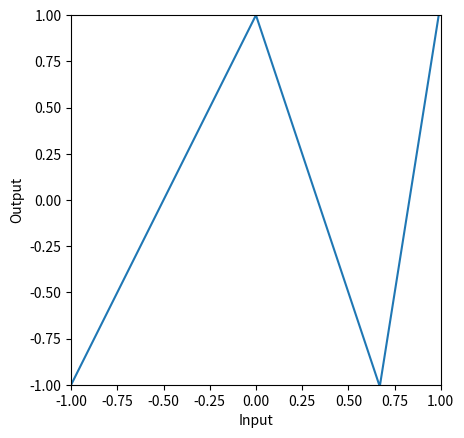
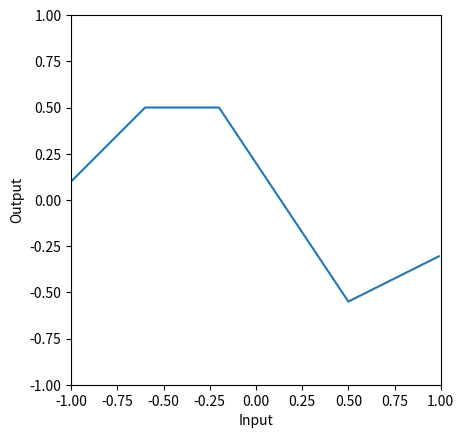
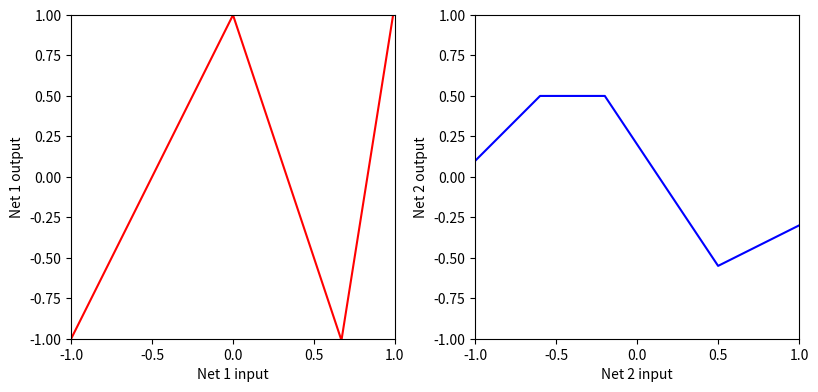
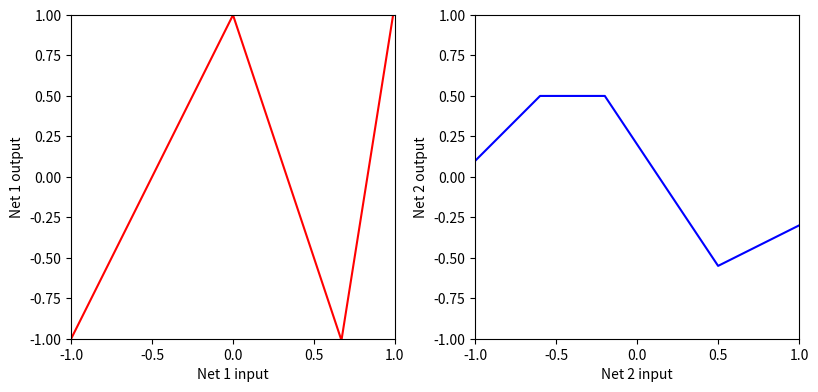
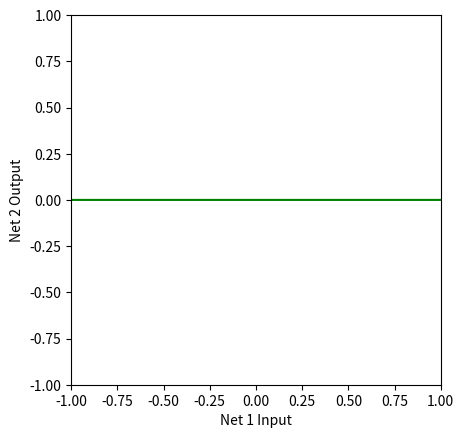
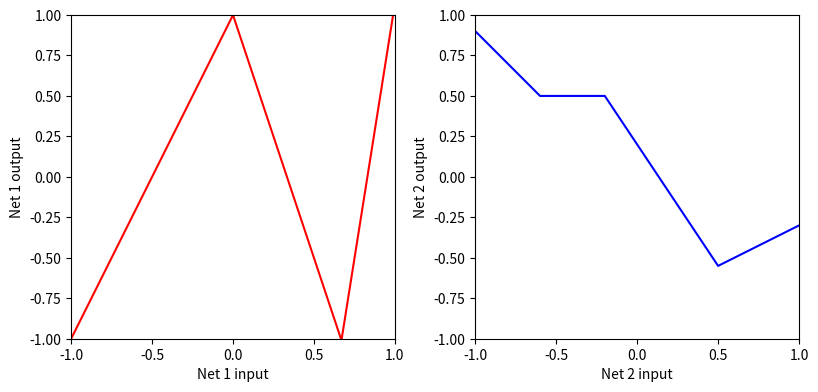
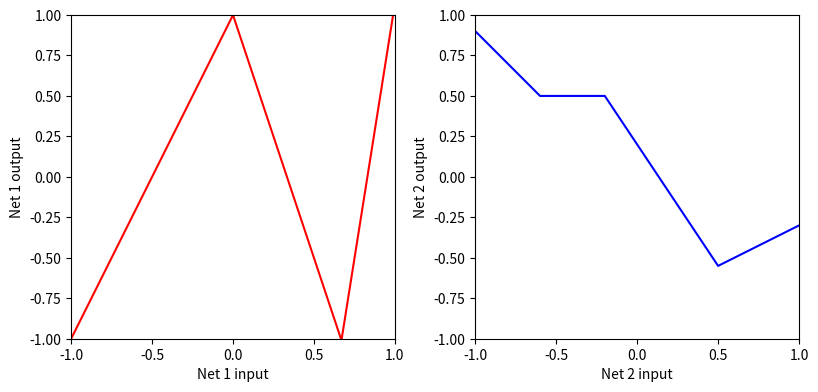
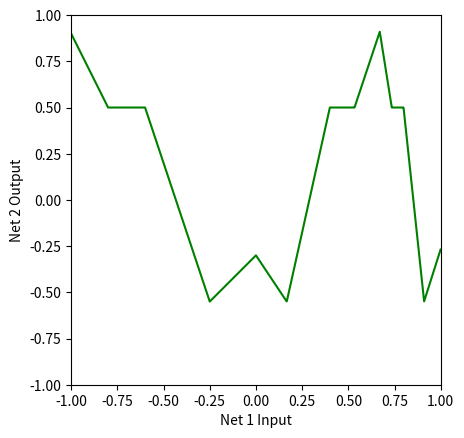
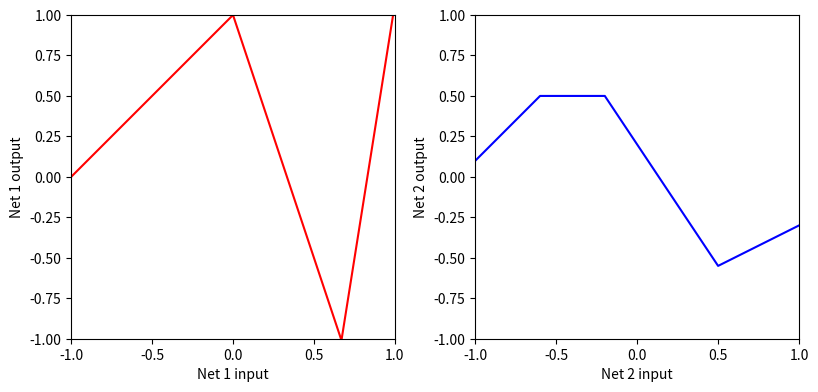
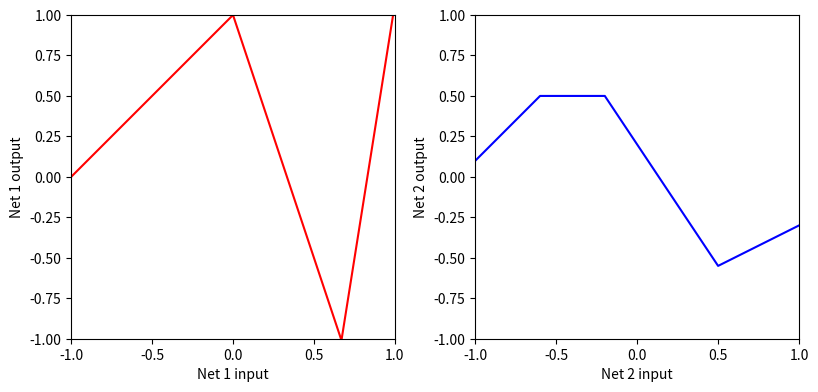
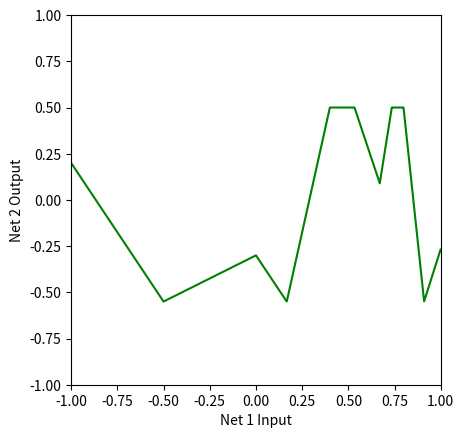
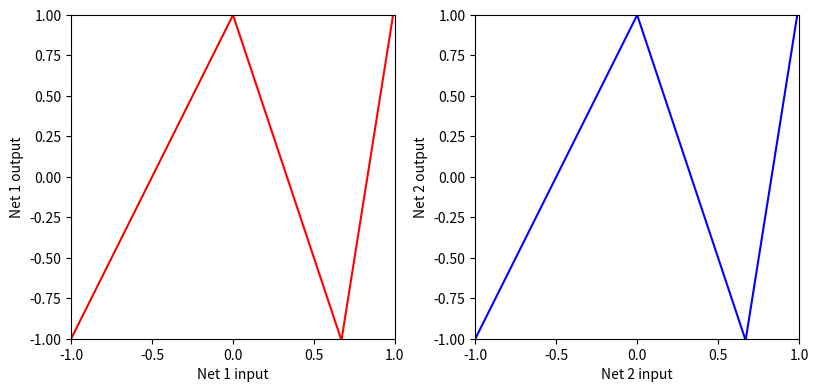
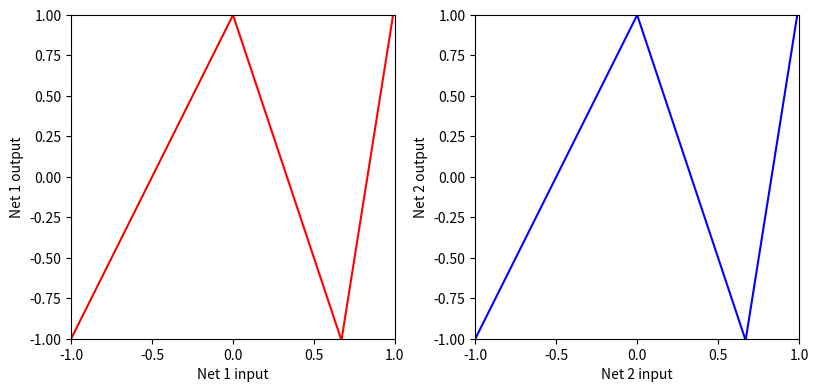
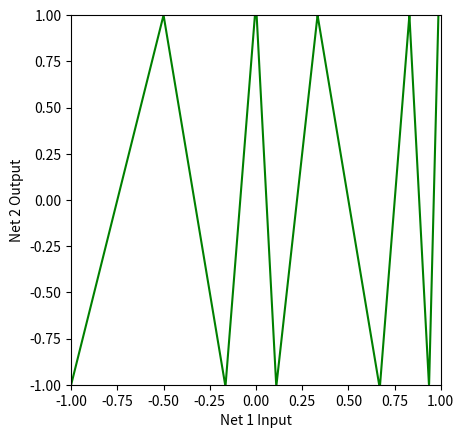
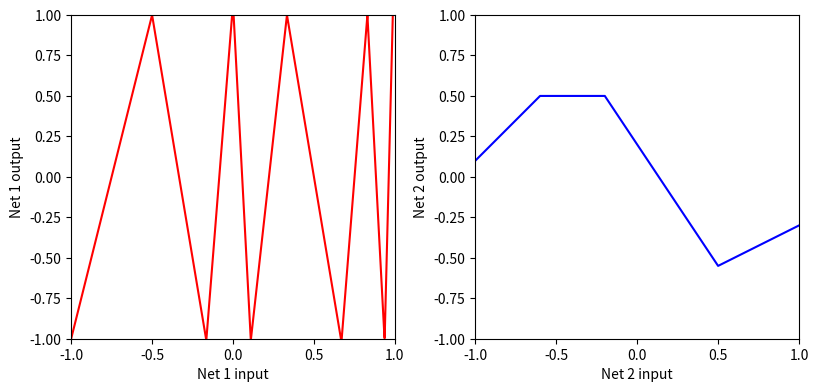
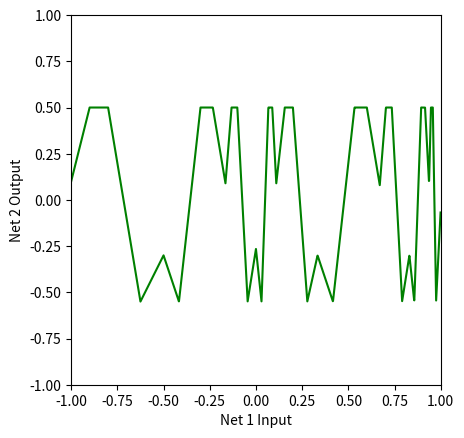

Reproduce these figures in Python, in order.
# Imports math library
import numpy as np
# Imports plotting library
import matplotlib.pyplot as plt

# Define the Rectified Linear Unit (ReLU) function
def ReLU(preactivation):
  activation = preactivation.clip(0.0)
  return activation

# Define a shallow neural network with, one input, one output, and three hidden units
def shallow_1_1_3(x, activation_fn, phi_0,phi_1,phi_2,phi_3, theta_10, theta_11, theta_20, theta_21, theta_30, theta_31):
  # Initial lines
  pre_1 = theta_10 + theta_11 * x
  pre_2 = theta_20 + theta_21 * x
  pre_3 = theta_30 + theta_31 * x
  # Activation functions
  act_1 = activation_fn(pre_1)
  act_2 = activation_fn(pre_2)
  act_3 = activation_fn(pre_3)
  # Weight activations
  w_act_1 = phi_1 * act_1
  w_act_2 = phi_2 * act_2
  w_act_3 = phi_3 * act_3
  # Combine weighted activation and add y offset
  y = phi_0 + w_act_1 + w_act_2 + w_act_3
  # Return everything we have calculated
  return y, pre_1, pre_2, pre_3, act_1, act_2, act_3, w_act_1, w_act_2, w_act_3

# # Plot the shallow neural network.  We'll assume input in is range [-1,1] and output [-1,1]
# If the plot_all flag is set to true, then we'll plot all the intermediate stages as in Figure 3.3 
def plot_neural(x, y, pre_1, pre_2, pre_3, act_1, act_2, act_3, w_act_1, w_act_2, w_act_3, plot_all=False, x_data=None, y_data=None):

  # Plot intermediate plots if flag set
  if plot_all:
    fig, ax = plt.subplots(3,3)
    fig.set_size_inches(8.5, 8.5)
    fig.tight_layout(pad=3.0)
    ax[0,0].plot(x,pre_1,'r-'); ax[0,0].set_ylabel('Preactivation')
    ax[0,1].plot(x,pre_2,'b-'); ax[0,1].set_ylabel('Preactivation')
    ax[0,2].plot(x,pre_3,'g-'); ax[0,2].set_ylabel('Preactivation')
    ax[1,0].plot(x,act_1,'r-'); ax[1,0].set_ylabel('Activation')
    ax[1,1].plot(x,act_2,'b-'); ax[1,1].set_ylabel('Activation')
    ax[1,2].plot(x,act_3,'g-'); ax[1,2].set_ylabel('Activation')
    ax[2,0].plot(x,w_act_1,'r-'); ax[2,0].set_ylabel('Weighted Act')
    ax[2,1].plot(x,w_act_2,'b-'); ax[2,1].set_ylabel('Weighted Act')
    ax[2,2].plot(x,w_act_3,'g-'); ax[2,2].set_ylabel('Weighted Act')

    for plot_y in range(3):
      for plot_x in range(3):
        ax[plot_y,plot_x].set_xlim([-1,1]);ax[plot_x,plot_y].set_ylim([-1,1])
        ax[plot_y,plot_x].set_aspect(1.0)
      ax[2,plot_y].set_xlabel('Input, $x$');
    plt.show()

  fig, ax = plt.subplots()
  ax.plot(x,y)
  ax.set_xlabel('Input'); ax.set_ylabel('Output')
  ax.set_xlim([-1,1]);ax.set_ylim([-1,1])
  ax.set_aspect(1.0)
  if x_data is not None:
    ax.plot(x_data, y_data, 'mo')
    for i in range(len(x_data)):
      ax.plot(x_data[i], y_data[i],)
  plt.show()

# Now lets define some parameters and run the first neural network
n1_theta_10 = 0.0   ; n1_theta_11 = -1.0
n1_theta_20 = 0     ; n1_theta_21 = 1.0
n1_theta_30 = -0.67 ; n1_theta_31 =  1.0
n1_phi_0 = 1.0; n1_phi_1 = -2.0; n1_phi_2 = -3.0; n1_phi_3 = 9.3

# Define a range of input values
n1_in = np.arange(-1,1,0.01)

# We run the neural network for each of these input values
n1_out, pre_1, pre_2, pre_3, act_1, act_2, act_3, w_act_1, w_act_2, w_act_3 = \
    shallow_1_1_3(n1_in, ReLU, n1_phi_0, n1_phi_1, n1_phi_2, n1_phi_3, n1_theta_10, n1_theta_11, n1_theta_20, n1_theta_21, n1_theta_30, n1_theta_31)
# And then plot it
plot_neural(n1_in, n1_out, pre_1, pre_2, pre_3, act_1, act_2, act_3, w_act_1, w_act_2, w_act_3, plot_all=False)

# Now lets define some parameters and run the second neural network
n2_theta_10 =  -0.6 ; n2_theta_11 = -1.0
n2_theta_20 =  0.2  ; n2_theta_21 = 1.0
n2_theta_30 =  -0.5  ; n2_theta_31 =  1.0
n2_phi_0 = 0.5; n2_phi_1 = -1.0; n2_phi_2 = -1.5; n2_phi_3 = 2.0

# Define a range of input values
n2_in = np.arange(-1,1,0.01)

# We run the neural network for each of these input values
n2_out, pre_1, pre_2, pre_3, act_1, act_2, act_3, w_act_1, w_act_2, w_act_3 = \
    shallow_1_1_3(n2_in, ReLU, n2_phi_0, n2_phi_1, n2_phi_2, n2_phi_3, n2_theta_10, n2_theta_11, n2_theta_20, n2_theta_21, n2_theta_30, n2_theta_31)
# And then plot it
plot_neural(n2_in, n2_out, pre_1, pre_2, pre_3, act_1, act_2, act_3, w_act_1, w_act_2, w_act_3, plot_all=False)

# # Plot two shallow neural networks and the composition of the two   
def plot_neural_two_components(x_in, net1_out, net2_out, net12_out=None):

  # Plot the two networks separately
  fig, ax = plt.subplots(1,2)
  fig.set_size_inches(8.5, 8.5)
  fig.tight_layout(pad=3.0)
  ax[0].plot(x_in, net1_out,'r-')
  ax[0].set_xlabel('Net 1 input'); ax[0].set_ylabel('Net 1 output')
  ax[0].set_xlim([-1,1]);ax[0].set_ylim([-1,1])
  ax[0].set_aspect(1.0)
  ax[1].plot(x_in, net2_out,'b-')
  ax[1].set_xlabel('Net 2 input'); ax[1].set_ylabel('Net 2 output')
  ax[1].set_xlim([-1,1]);ax[1].set_ylim([-1,1])
  ax[1].set_aspect(1.0)
  plt.show()

  if net12_out is not None:
    # Plot their composition
    fig, ax = plt.subplots()
    ax.plot(x_in ,net12_out,'g-')
    ax.set_xlabel('Net 1 Input'); ax.set_ylabel('Net 2 Output')
    ax.set_xlim([-1,1]);ax.set_ylim([-1,1])
    ax.set_aspect(1.0)
    plt.show()

# Display the two inputs
x = np.arange(-1,1,0.001)
# We run the first  and second neural networks for each of these input values
net1_out, *_ = shallow_1_1_3(x, ReLU, n1_phi_0, n1_phi_1, n1_phi_2, n1_phi_3, n1_theta_10, n1_theta_11, n1_theta_20, n1_theta_21, n1_theta_30, n1_theta_31)
net2_out, *_ = shallow_1_1_3(x, ReLU, n2_phi_0, n2_phi_1, n2_phi_2, n2_phi_3, n2_theta_10, n2_theta_11, n2_theta_20, n2_theta_21, n2_theta_30, n2_theta_31)
# Plot both graphs
plot_neural_two_components(x, net1_out, net2_out)

# TODO 
# Take a piece of paper and draw what you think will happen when we feed the 
# output of the first network into the second one.  Draw the relationship between
# the input of the first network and the output of the second one.

# Now let's see if your predictions were right 

# TODO feed the output of first network into second network (replace this line)
net12_out = np.zeros_like(x)
# Plot all three graphs
plot_neural_two_components(x, net1_out, net2_out, net12_out)

# Now we'll change things a up a bit.  What happens if we change the second network? (note the *-1 change)
net1_out, *_ = shallow_1_1_3(x, ReLU, n1_phi_0, n1_phi_1, n1_phi_2, n1_phi_3, n1_theta_10, n1_theta_11, n1_theta_20, n1_theta_21, n1_theta_30, n1_theta_31)
net2_out, *_ = shallow_1_1_3(x, ReLU, n2_phi_0, n2_phi_1*-1, n2_phi_2, n2_phi_3, n2_theta_10, n2_theta_11, n2_theta_20, n2_theta_21, n2_theta_30, n2_theta_31)
plot_neural_two_components(x, net1_out, net2_out)

# TODO 
# Take a piece of paper and draw what you think will happen when we feed the 
# output of the first network into the second one now that we have changed it.  Draw the relationship between
# the input of the first network and the output of the second one.

# When you have a prediction, run this code to see if you were right
net12_out, *_ = shallow_1_1_3(net1_out, ReLU, n2_phi_0, n2_phi_1*-1, n2_phi_2, n2_phi_3, n2_theta_10, n2_theta_11, n2_theta_20, n2_theta_21, n2_theta_30, n2_theta_31)
plot_neural_two_components(x, net1_out, net2_out, net12_out)

# Let's change things again.  What happens if we change the firsrt network? (note the changes)
net1_out, *_ = shallow_1_1_3(x, ReLU, n1_phi_0, n1_phi_1*0.5, n1_phi_2, n1_phi_3, n1_theta_10, n1_theta_11, n1_theta_20, n1_theta_21, n1_theta_30, n1_theta_31)
net2_out, *_ = shallow_1_1_3(x, ReLU, n2_phi_0, n2_phi_1, n2_phi_2, n2_phi_3, n2_theta_10, n2_theta_11, n2_theta_20, n2_theta_21, n2_theta_30, n2_theta_31)
plot_neural_two_components(x, net1_out, net2_out)

# TODO 
# Take a piece of paper and draw what you think will happen when we feed the 
# output of the first network now we have changed it into the original second network.  Draw the relationship between
# the input of the first network and the output of the second one.

# When you have a prediction, run this code to see if you were right
net12_out, *_ = shallow_1_1_3(net1_out, ReLU, n2_phi_0, n2_phi_1, n2_phi_2, n2_phi_3, n2_theta_10, n2_theta_11, n2_theta_20, n2_theta_21, n2_theta_30, n2_theta_31)
plot_neural_two_components(x, net1_out, net2_out, net12_out)

# Let's change things again.  What happens if the first network and second networks are the same?
net1_out, *_ = shallow_1_1_3(x, ReLU, n1_phi_0, n1_phi_1, n1_phi_2, n1_phi_3, n1_theta_10, n1_theta_11, n1_theta_20, n1_theta_21, n1_theta_30, n1_theta_31)
net2_out_new, *_ = shallow_1_1_3(x, ReLU, n1_phi_0, n1_phi_1, n1_phi_2, n1_phi_3, n1_theta_10, n1_theta_11, n1_theta_20, n1_theta_21, n1_theta_30, n1_theta_31)
plot_neural_two_components(x, net1_out, net2_out_new)

# TODO 
# Take a piece of paper and draw what you think will happen when we feed the 
# output of the first network into the original second network.  Draw the relationship between
# the input of the first network and the output of the second one.

# When you have a prediction, run this code to see if you were right
net12_out, *_ = shallow_1_1_3(net1_out, ReLU, n1_phi_0, n1_phi_1, n1_phi_2, n1_phi_3, n1_theta_10, n1_theta_11, n1_theta_20, n1_theta_21, n1_theta_30, n1_theta_31)
plot_neural_two_components(x, net1_out, net2_out_new, net12_out)

# TODO 
# Contemplate what you think will happen when we feed the 
# output of the original first network into a second copy of the original first network, and then 
# the output of that into the original second network (so now we have a three layer network)
# How many total linear regions will we have in the output?  
net123_out, *_ = shallow_1_1_3(net12_out, ReLU, n2_phi_0, n2_phi_1, n2_phi_2, n2_phi_3, n2_theta_10, n2_theta_11, n2_theta_20, n2_theta_21, n2_theta_30, n2_theta_31)
plot_neural_two_components(x, net12_out, net2_out, net123_out)

# TO DO
# How many linear regions would there be if we ran N copies of the first network, feeding the result of the first 
# into the second, the second into the third and so on, and then passed the result into the original second
# network (blue curve above)

# Take away conclusions:  with very few parameters, we can make A LOT of linear regions, but
# they depend on one another in complex ways that quickly become to difficult to understand intuitively.